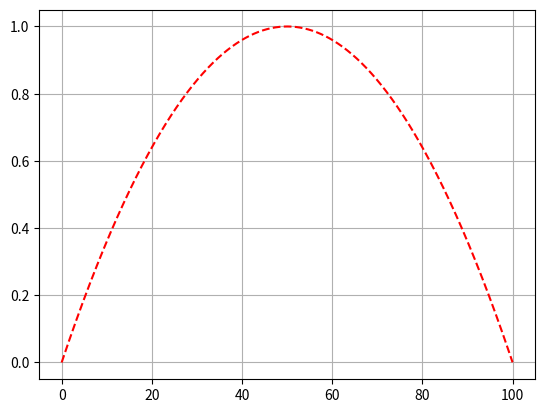

This figure's Python source:
import numpy as np
import sympy as sp
import matplotlib.pyplot as plt

from numpy import pi
# %% Sympy Plotting

# shows two plots together
from sympy import symbols
from sympy.plotting import plot

# x = symbols('x')
# plot(-x*x + x, (x,0,1), -3*x*x + x, (x,0,1))
# plt.plot(x, -x*x + x, 'r--', x, - np.cos(2*pi*x) - np.cos(4*pi*x) + 1/6, 'b-')

b = 100
x = np.arange(0., b, 0.01)

plt.plot(x, -4 * x * (x - b) / (b * b), 'r--',
         # x, - np.cos(2 * pi * x) / (pi * pi) - np.cos(4 * pi * x) / (4 * pi * pi) + 1 / 6, 'b-',
         # x, -np.sin(pi * x) / (pi * pi) - np.sin(2 * pi * x) / (4 * pi * pi), 'g:'
         )
plt.grid()
plt.show()
